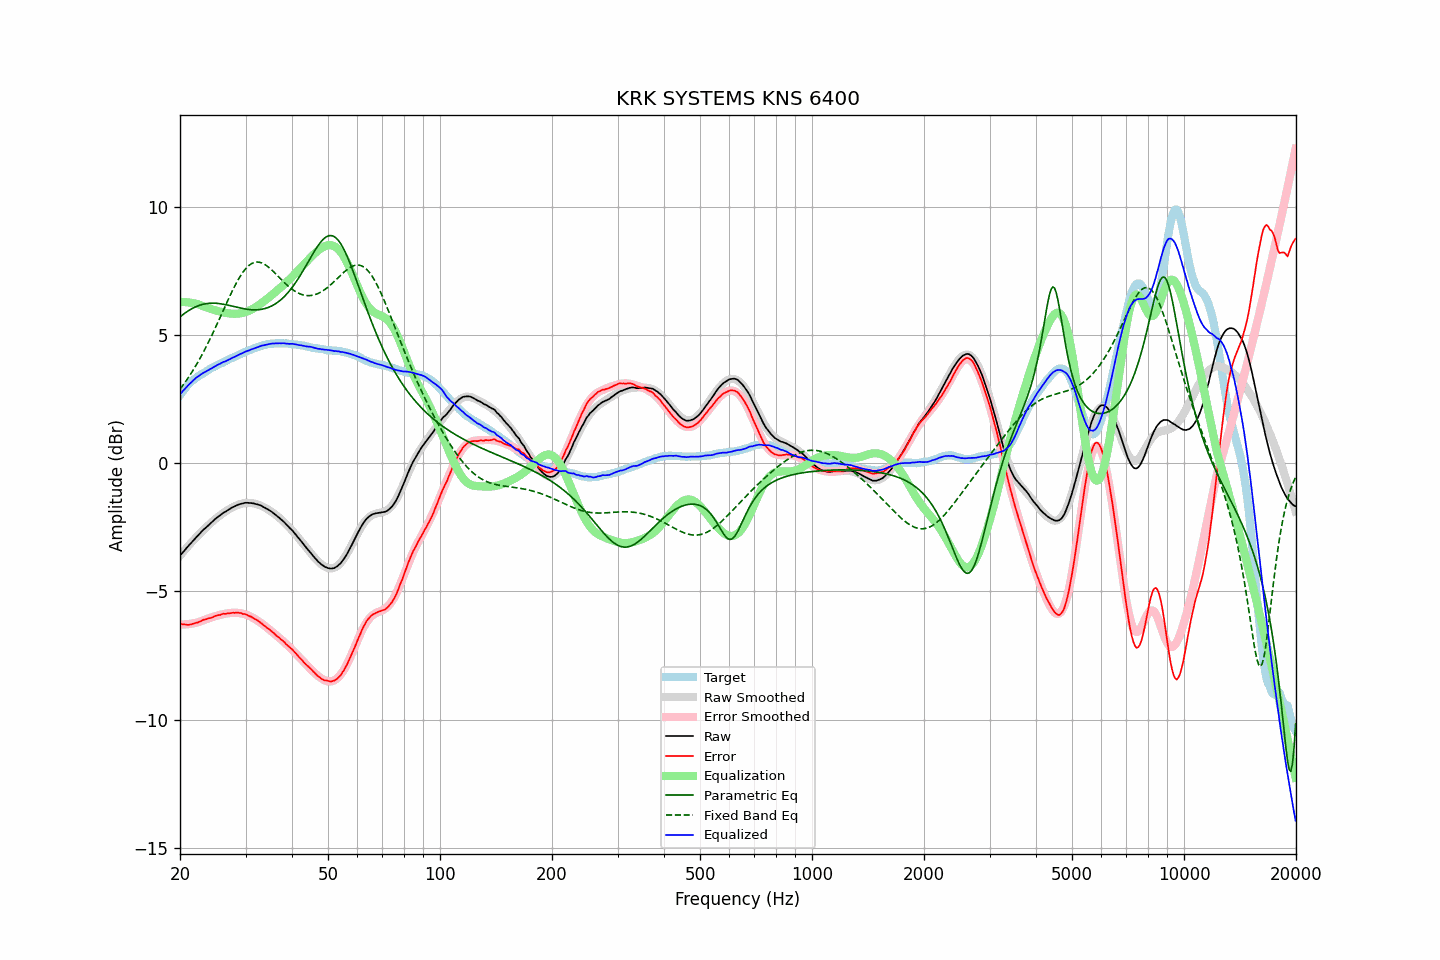

Data behind this chart, as committed beside it:
frequency, raw, error, smoothed, error_smoothed, equalization, parametric_eq, fixed_band_eq, equalized_raw, equalized_smoothed, target
20.00, -3.60, -6.26, -3.61, -6.29, 6.29, 5.71, 2.90, 2.69, 2.69, 2.66
20.20, -3.53, -6.28, -3.53, -6.29, 6.29, 5.76, 2.98, 2.76, 2.76, 2.75
20.40, -3.46, -6.29, -3.46, -6.29, 6.29, 5.81, 3.06, 2.83, 2.84, 2.83
20.61, -3.39, -6.29, -3.38, -6.29, 6.29, 5.86, 3.15, 2.90, 2.91, 2.90
20.81, -3.31, -6.30, -3.31, -6.28, 6.28, 5.90, 3.24, 2.97, 2.97, 2.99
21.02, -3.24, -6.31, -3.24, -6.28, 6.28, 5.94, 3.33, 3.04, 3.04, 3.07
21.23, -3.17, -6.30, -3.17, -6.27, 6.27, 5.98, 3.42, 3.10, 3.10, 3.13
21.44, -3.10, -6.29, -3.10, -6.26, 6.26, 6.02, 3.52, 3.16, 3.16, 3.19
21.66, -3.03, -6.27, -3.03, -6.25, 6.25, 6.05, 3.62, 3.22, 3.22, 3.24
21.87, -2.96, -6.25, -2.96, -6.24, 6.24, 6.08, 3.72, 3.28, 3.28, 3.29
22.09, -2.89, -6.23, -2.89, -6.22, 6.22, 6.11, 3.82, 3.33, 3.33, 3.34
22.31, -2.83, -6.21, -2.83, -6.21, 6.21, 6.14, 3.93, 3.38, 3.38, 3.38
22.54, -2.76, -6.18, -2.76, -6.19, 6.19, 6.16, 4.04, 3.43, 3.42, 3.42
22.76, -2.70, -6.16, -2.70, -6.17, 6.17, 6.18, 4.16, 3.47, 3.47, 3.46
22.99, -2.63, -6.12, -2.64, -6.14, 6.14, 6.20, 4.27, 3.51, 3.50, 3.49
23.22, -2.57, -6.10, -2.57, -6.12, 6.12, 6.21, 4.39, 3.55, 3.54, 3.53
23.45, -2.52, -6.09, -2.51, -6.09, 6.09, 6.23, 4.51, 3.57, 3.58, 3.57
23.69, -2.46, -6.07, -2.45, -6.07, 6.07, 6.23, 4.64, 3.61, 3.62, 3.61
23.92, -2.40, -6.05, -2.40, -6.05, 6.05, 6.24, 4.76, 3.65, 3.65, 3.65
24.16, -2.34, -6.04, -2.34, -6.03, 6.03, 6.25, 4.89, 3.69, 3.69, 3.70
24.40, -2.29, -6.02, -2.28, -6.00, 6.00, 6.25, 5.02, 3.71, 3.72, 3.73
24.65, -2.23, -5.99, -2.23, -5.98, 5.98, 6.25, 5.15, 3.75, 3.75, 3.76
24.89, -2.17, -5.96, -2.18, -5.97, 5.97, 6.25, 5.29, 3.80, 3.79, 3.79
25.14, -2.12, -5.94, -2.13, -5.95, 5.95, 6.24, 5.42, 3.83, 3.82, 3.82
25.39, -2.07, -5.92, -2.08, -5.93, 5.93, 6.23, 5.56, 3.86, 3.85, 3.85
25.65, -2.03, -5.92, -2.03, -5.92, 5.92, 6.23, 5.70, 3.89, 3.89, 3.89
25.91, -1.98, -5.89, -1.98, -5.90, 5.90, 6.22, 5.84, 3.92, 3.92, 3.91
26.16, -1.93, -5.87, -1.94, -5.89, 5.89, 6.21, 5.98, 3.96, 3.95, 3.94
26.43, -1.90, -5.88, -1.89, -5.87, 5.87, 6.19, 6.12, 3.97, 3.98, 3.98
26.69, -1.86, -5.87, -1.85, -5.86, 5.86, 6.18, 6.25, 4.00, 4.01, 4.01
26.96, -1.82, -5.86, -1.81, -5.85, 5.85, 6.17, 6.39, 4.03, 4.04, 4.04
27.23, -1.78, -5.86, -1.78, -5.84, 5.84, 6.15, 6.53, 4.06, 4.07, 4.07
27.50, -1.74, -5.84, -1.74, -5.84, 5.84, 6.14, 6.66, 4.10, 4.10, 4.10
27.77, -1.71, -5.83, -1.71, -5.84, 5.84, 6.12, 6.79, 4.13, 4.13, 4.12
28.05, -1.68, -5.84, -1.68, -5.83, 5.83, 6.11, 6.91, 4.15, 4.16, 4.16
28.33, -1.65, -5.83, -1.65, -5.84, 5.84, 6.09, 7.03, 4.19, 4.19, 4.18
28.62, -1.62, -5.83, -1.62, -5.84, 5.84, 6.08, 7.14, 4.22, 4.21, 4.21
28.90, -1.60, -5.85, -1.60, -5.85, 5.85, 6.07, 7.25, 4.25, 4.24, 4.25
29.19, -1.58, -5.84, -1.58, -5.86, 5.86, 6.05, 7.35, 4.28, 4.27, 4.26
29.48, -1.57, -5.88, -1.57, -5.87, 5.87, 6.04, 7.44, 4.30, 4.30, 4.31
29.78, -1.55, -5.88, -1.56, -5.89, 5.89, 6.03, 7.53, 4.34, 4.33, 4.33
30.08, -1.54, -5.90, -1.55, -5.91, 5.91, 6.02, 7.60, 4.36, 4.36, 4.36
30.38, -1.54, -5.93, -1.55, -5.93, 5.93, 6.01, 7.67, 4.39, 4.38, 4.38
30.68, -1.55, -5.96, -1.55, -5.95, 5.95, 6.00, 7.72, 4.40, 4.41, 4.41
30.99, -1.55, -5.98, -1.55, -5.98, 5.98, 5.99, 7.77, 4.43, 4.43, 4.43
31.30, -1.56, -6.02, -1.56, -6.02, 6.02, 5.99, 7.81, 4.46, 4.46, 4.46
31.61, -1.57, -6.06, -1.57, -6.05, 6.05, 5.99, 7.83, 4.48, 4.48, 4.49
31.93, -1.59, -6.09, -1.58, -6.09, 6.09, 5.99, 7.85, 4.50, 4.51, 4.50
32.24, -1.60, -6.12, -1.60, -6.13, 6.13, 5.99, 7.85, 4.53, 4.53, 4.52
32.57, -1.62, -6.17, -1.62, -6.17, 6.17, 5.99, 7.85, 4.55, 4.55, 4.55
32.89, -1.64, -6.22, -1.65, -6.22, 6.22, 6.00, 7.84, 4.58, 4.57, 4.58
33.22, -1.67, -6.26, -1.68, -6.26, 6.26, 6.01, 7.81, 4.59, 4.59, 4.59
33.55, -1.71, -6.32, -1.71, -6.31, 6.31, 6.02, 7.78, 4.60, 4.60, 4.61
33.89, -1.74, -6.36, -1.74, -6.36, 6.36, 6.04, 7.75, 4.62, 4.62, 4.62
34.23, -1.78, -6.42, -1.77, -6.41, 6.41, 6.06, 7.70, 4.63, 4.63, 4.64
34.57, -1.81, -6.46, -1.81, -6.46, 6.46, 6.08, 7.66, 4.65, 4.65, 4.65
34.92, -1.85, -6.51, -1.85, -6.51, 6.51, 6.11, 7.60, 4.66, 4.66, 4.65
35.27, -1.89, -6.56, -1.89, -6.56, 6.56, 6.14, 7.55, 4.67, 4.67, 4.67
35.62, -1.94, -6.61, -1.94, -6.61, 6.61, 6.17, 7.49, 4.67, 4.67, 4.67
35.97, -1.99, -6.66, -1.99, -6.67, 6.67, 6.21, 7.43, 4.68, 4.68, 4.67
... 635 more rows
